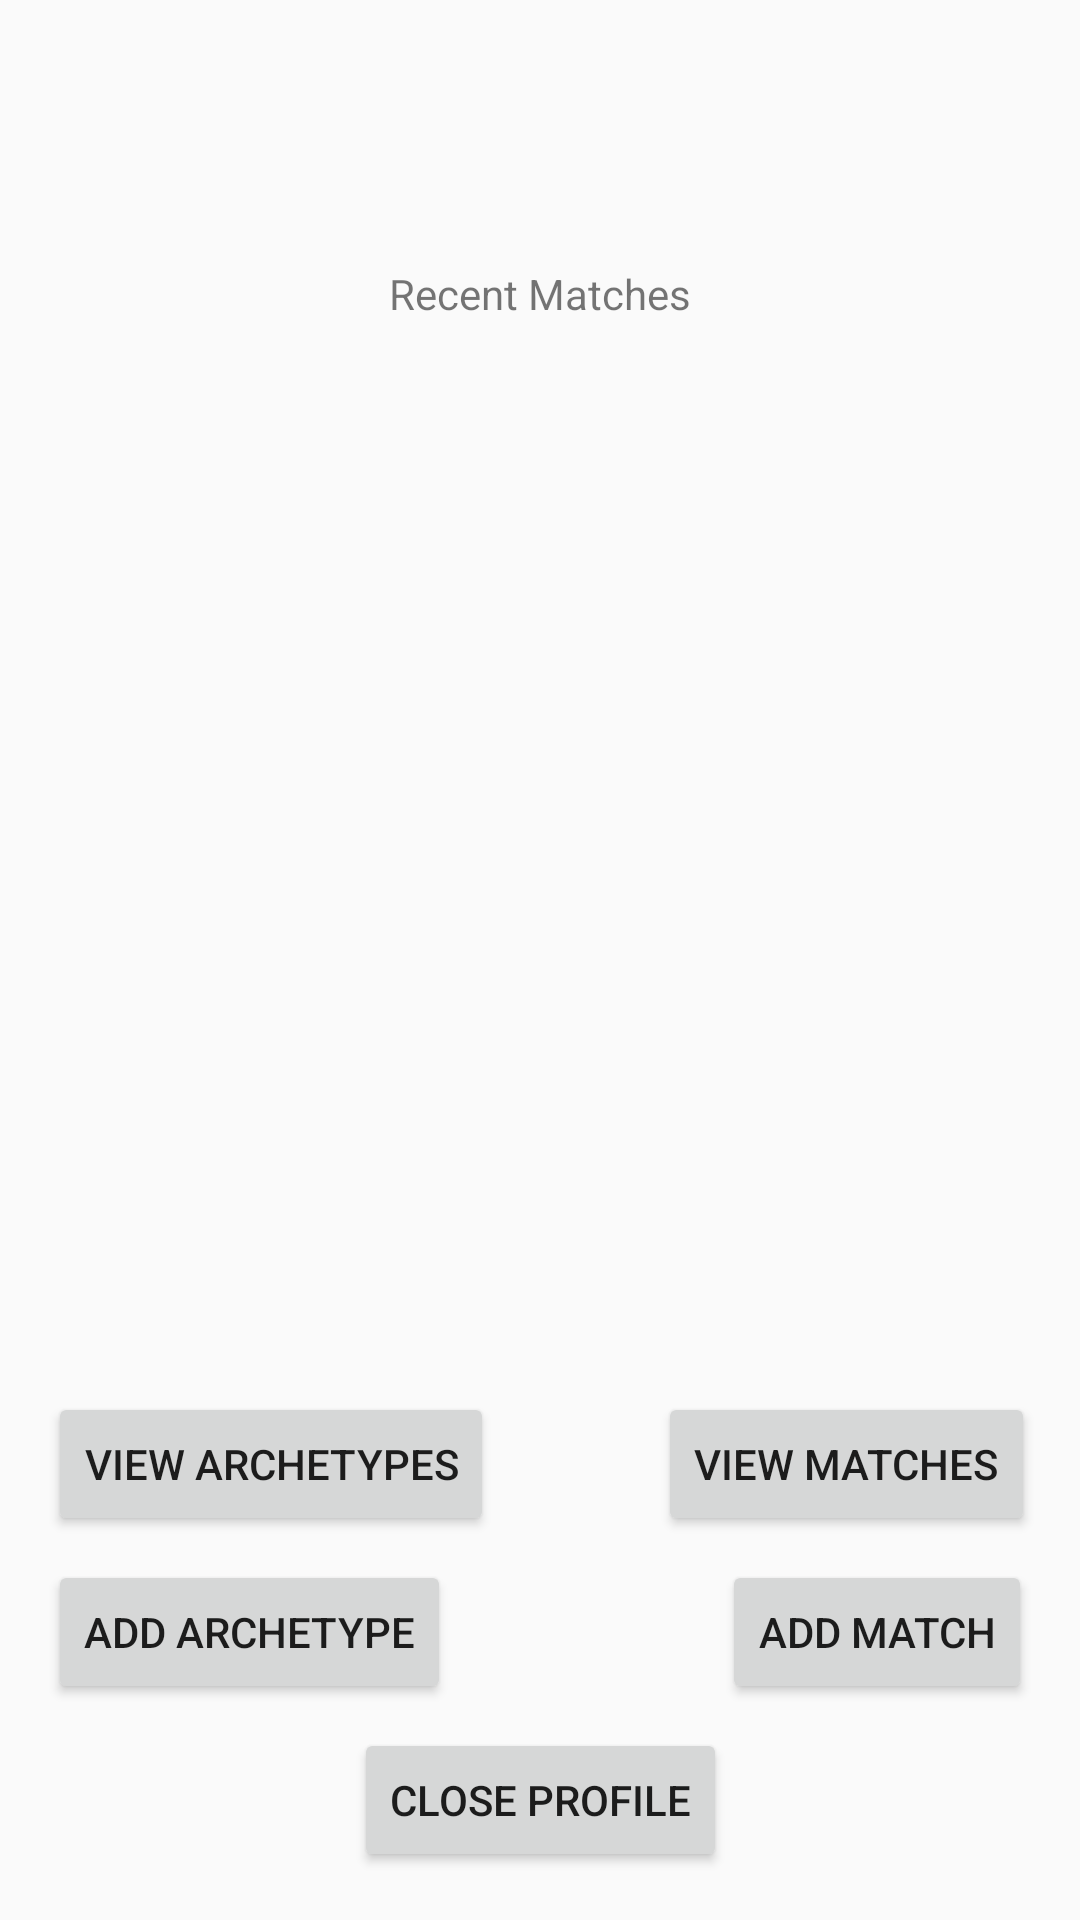

This screen was rendered from an Android layout file. Write that file and the resources it references.
<!-- AndroidManifest.xml: application theme AppTheme -->
<!-- res/layout/activity_profile.xml -->
<?xml version="1.0" encoding="utf-8"?>
<android.support.constraint.ConstraintLayout xmlns:android="http://schemas.android.com/apk/res/android"
    xmlns:app="http://schemas.android.com/apk/res-auto"
    xmlns:tools="http://schemas.android.com/tools"
    android:layout_width="match_parent"
    android:layout_height="match_parent"
    tools:context="com.example.haoku.metagame.ProfileViewActivity">

    <TextView
        android:id="@+id/profileNameLabel"
        android:layout_width="wrap_content"
        android:layout_height="wrap_content"
        android:layout_marginTop="16dp"
        android:textSize="36sp"
        app:layout_constraintLeft_toLeftOf="parent"
        app:layout_constraintRight_toRightOf="parent"
        app:layout_constraintTop_toTopOf="parent" />

    <TextView
        android:id="@+id/recentGamesLabel"
        android:layout_width="wrap_content"
        android:layout_height="wrap_content"
        android:layout_marginTop="24dp"
        android:text="@string/Recent_games_label"
        app:layout_constraintLeft_toLeftOf="parent"
        app:layout_constraintRight_toRightOf="parent"
        app:layout_constraintTop_toBottomOf="@+id/profileNameLabel" />

    <ListView
        android:id="@+id/listView"
        android:layout_width="wrap_content"
        android:layout_height="0dp"
        android:layout_marginBottom="0dp"
        app:layout_constraintBottom_toTopOf="@+id/button2"
        android:layout_marginTop="0dp"
        app:layout_constraintTop_toBottomOf="@+id/recentGamesLabel"
        app:layout_constraintVertical_bias="0.501" />

    <Button
        android:id="@+id/button2"
        android:layout_width="wrap_content"
        android:layout_height="wrap_content"
        android:text="@string/view_arch_button"
        android:layout_marginStart="16dp"
        android:layout_marginLeft="16dp"
        app:layout_constraintLeft_toLeftOf="parent"
        android:layout_marginBottom="8dp"
        app:layout_constraintBottom_toTopOf="@+id/button4" />

    <Button
        android:id="@+id/button3"
        android:layout_width="wrap_content"
        android:layout_height="wrap_content"
        android:text="@string/view_matches_button"
        android:layout_marginEnd="15dp"
        android:layout_marginRight="16dp"
        app:layout_constraintRight_toRightOf="parent"
        android:layout_marginBottom="8dp"
        app:layout_constraintBottom_toTopOf="@+id/button5" />

    <Button
        android:id="@+id/button4"
        android:layout_width="wrap_content"
        android:layout_height="wrap_content"
        android:text="@string/new_arch_button"
        android:layout_marginStart="16dp"
        android:layout_marginLeft="16dp"
        app:layout_constraintLeft_toLeftOf="parent"
        android:layout_marginBottom="8dp"
        app:layout_constraintBottom_toTopOf="@+id/button6" />

    <Button
        android:id="@+id/button5"
        android:layout_width="wrap_content"
        android:layout_height="wrap_content"
        android:text="@string/new_match_button"
        android:layout_marginEnd="16dp"
        android:layout_marginRight="8dp"
        app:layout_constraintRight_toRightOf="parent"
        android:layout_marginBottom="8dp"
        app:layout_constraintBottom_toTopOf="@+id/button6" />

    <Button
        android:id="@+id/button6"
        android:layout_width="wrap_content"
        android:layout_height="wrap_content"
        android:layout_marginBottom="16dp"
        android:text="@string/close_prof_button"
        app:layout_constraintBottom_toBottomOf="parent"
        app:layout_constraintLeft_toLeftOf="parent"
        app:layout_constraintRight_toRightOf="parent" />

</android.support.constraint.ConstraintLayout>
<!-- resources referenced by this layout -->
<resources>
  <string name="Recent_games_label">Recent Matches</string>
  <string name="close_prof_button">Close Profile</string>
  <string name="new_arch_button">Add Archetype</string>
  <string name="new_match_button">Add Match</string>
  <string name="view_arch_button">View Archetypes</string>
  <string name="view_matches_button">View Matches</string>
  <style name="AppTheme" parent="Theme.AppCompat.Light.DarkActionBar">
          
          <item name="colorPrimary">@color/colorPrimary</item>
          <item name="colorPrimaryDark">@color/colorPrimaryDark</item>
          <item name="colorAccent">@color/colorAccent</item>
      </style>
  <!-- not gathered from this repository: default colours our renderer supplied (Android Studio template values) -->
  <color name="colorPrimary">#FF6200EE</color>
  <color name="colorPrimaryDark">#FF3700B3</color>
  <color name="colorAccent">#FF03DAC5</color>
</resources>
